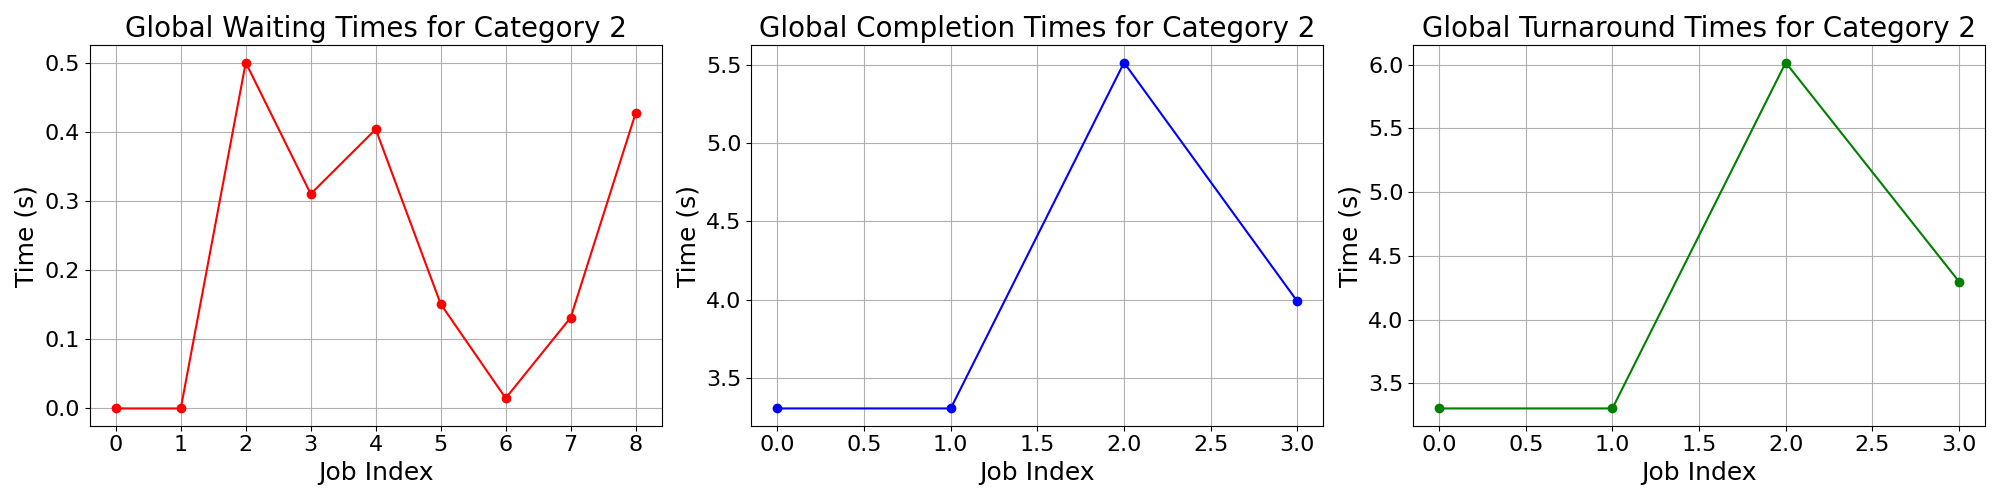

Source data for this figure (header and first rows):
waiting_times, completion_times, turnaround_times
0.0, 3.304, 3.304
0.0, 3.304, 3.304
0.5, 5.516, 6.016
0.3101, 3.989, 4.299
0.4037, , 
0.1509, , 
0.01484, , 
0.1314, , 
0.4271, , 
